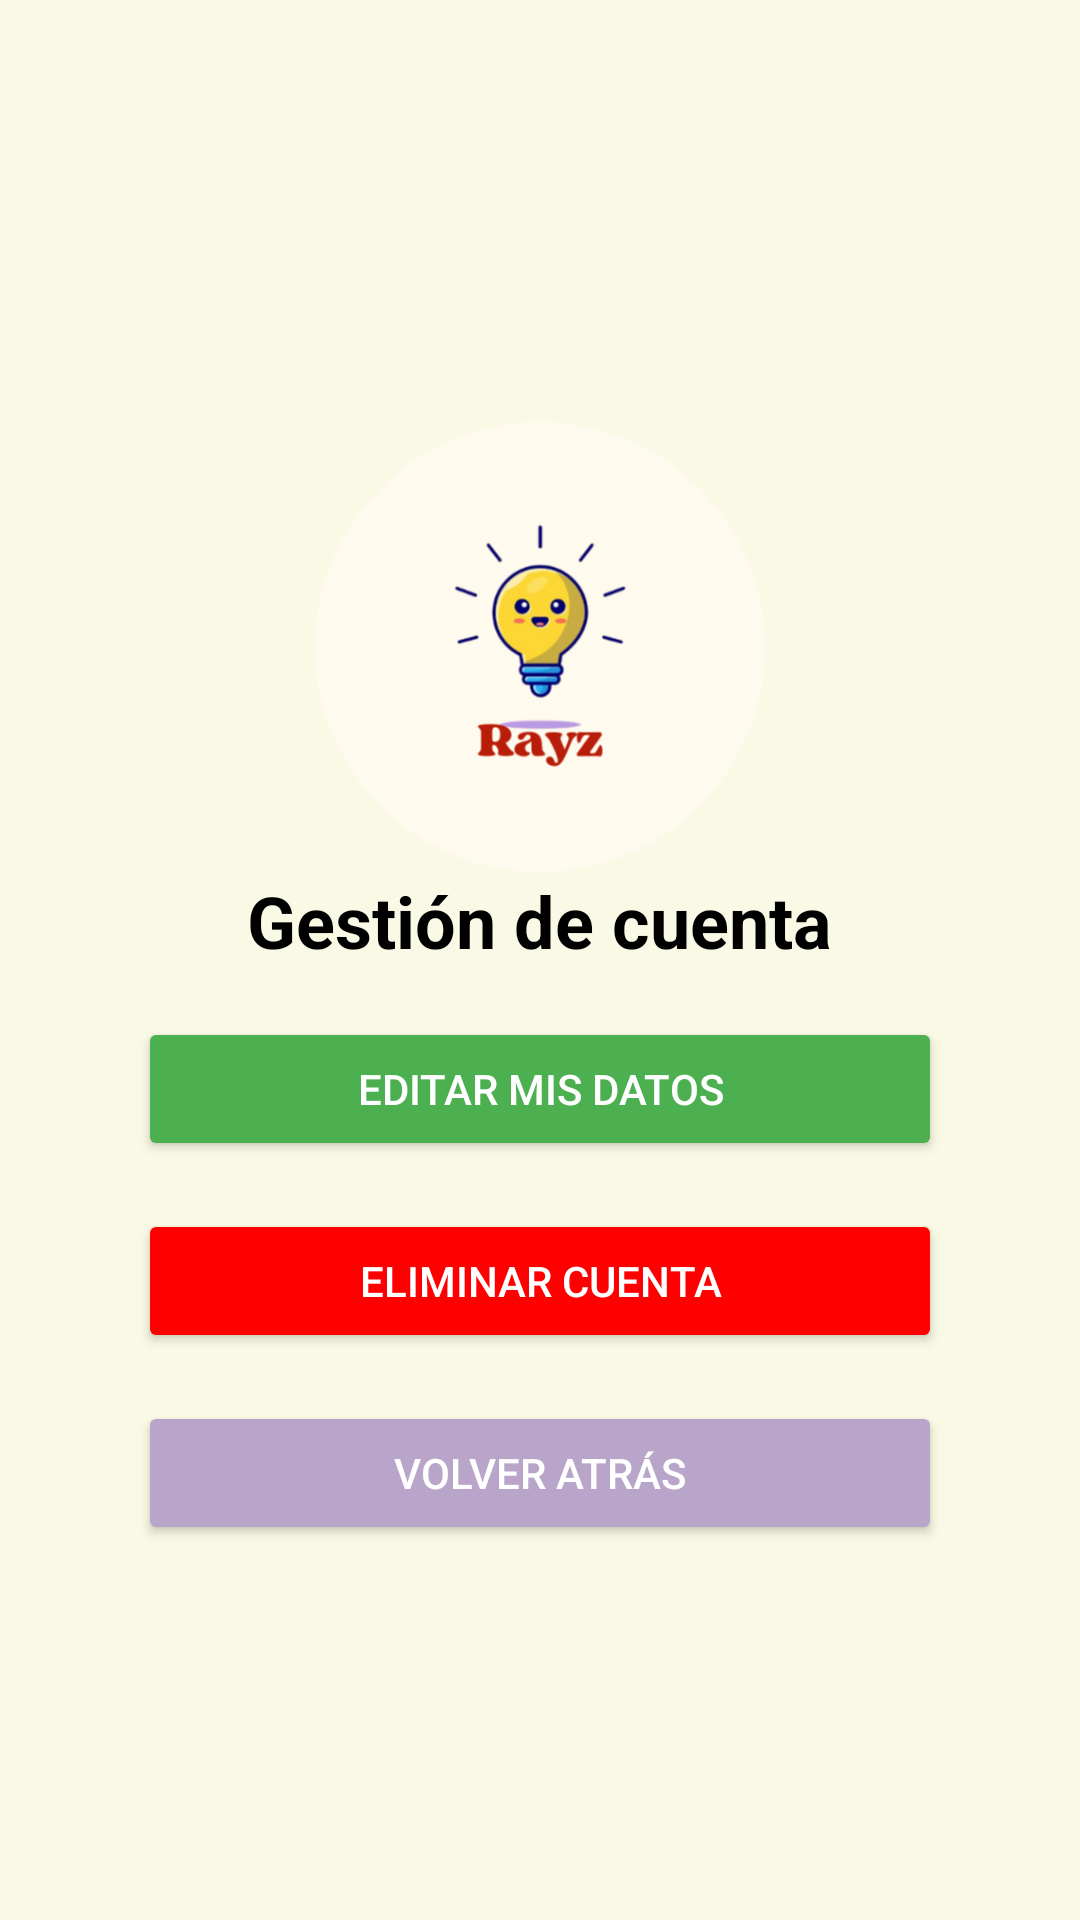

Android layout source for this screen:
<!-- AndroidManifest.xml: application theme Theme.Vistas -->
<!-- res/layout/activity_gestion.xml -->
<LinearLayout
    xmlns:android="http://schemas.android.com/apk/res/android"
    android:layout_width="match_parent"
    android:layout_height="match_parent"
    android:orientation="vertical"
    android:id="@+id/main"
    android:gravity="center"
    android:background="#F9F9E5"
    android:padding="16dp">

    
    <ImageView
        android:id="@+id/logo"
        android:layout_width="150dp"
        android:layout_height="150dp"
        android:contentDescription="@string/todo"
        android:src="@drawable/rayzcircular"
        android:layout_gravity="center"
        android:layout_marginTop="16dp"/>

    
    <TextView
        android:id="@+id/gestionar_cuenta_title"
        android:layout_width="wrap_content"
        android:layout_height="wrap_content"
        android:text="@string/gesti_n_de_cuenta"
        android:textColor="#000000"
        android:textSize="24sp"
        android:textStyle="bold"
        android:layout_marginBottom="16dp"
        android:layout_gravity="center" />

    
    <Button
        android:id="@+id/btn_editar_datos"
        android:layout_width="match_parent"
        android:layout_height="wrap_content"
        android:text="@string/editar_mis_datos"
        android:textColor="@color/white"
        android:backgroundTint="@color/green"
        android:layout_marginStart="30dp"
        android:layout_marginEnd="30dp"
        android:padding="12dp" />

    
    <Button
        android:id="@+id/btn_eliminar_cuenta"
        android:layout_width="match_parent"
        android:layout_height="wrap_content"
        android:text="@string/eliminar_cuenta"
        android:textColor="@color/white"
        android:backgroundTint="@color/rojo"
        android:layout_marginStart="30dp"
        android:layout_marginEnd="30dp"
        android:layout_marginTop="16dp"
        android:padding="12dp" />

    
    <Button
        android:id="@+id/btn_volver_atras"
        android:layout_width="match_parent"
        android:layout_height="wrap_content"
        android:text="Volver Atrás"
        android:textColor="@color/white"
        android:backgroundTint="@color/gris"
        android:layout_marginStart="30dp"
        android:layout_marginEnd="30dp"
        android:layout_marginTop="16dp"
        android:padding="12dp" />

</LinearLayout>
<!-- resources referenced by this layout -->
<resources>
  <color name="green">#4CAF50</color>
  <color name="gris">#B8A5C9</color>
  <color name="rojo">#FF0000</color>
  <color name="white">#FFFFFFFF</color>
  <!-- drawable rayzcircular: png bitmap (drawable, 52043 bytes) -->
  <string name="editar_mis_datos">Editar mis datos</string>
  <string name="eliminar_cuenta">Eliminar cuenta</string>
  <string name="gesti_n_de_cuenta">Gestión de cuenta</string>
  <string name="todo">TODO</string>
  <style name="Theme.Vistas" parent="Base.Theme.Vistas" />
  <style name="Base.Theme.Vistas" parent="Theme.Material3.DayNight.NoActionBar">
          
          
      </style>
</resources>
